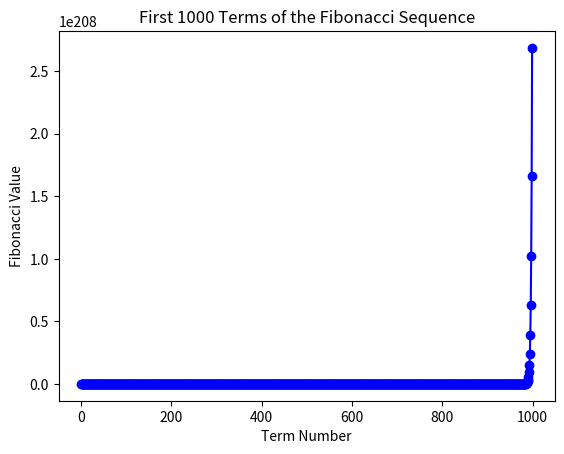

Write Python code to recreate this figure.
import matplotlib.pyplot as plt

def fibonacci(n):
    """Return the first n terms of the Fibonacci sequence."""
    sequence = [0, 1]
    for i in range(2, n):
        sequence.append(sequence[i-1] + sequence[i-2])
    return sequence

n_terms = 1000  # Change this value to plot more or fewer terms
fib_sequence = fibonacci(n_terms)
plt.plot(fib_sequence, 'bo-')
plt.xlabel('Term Number')
plt.ylabel('Fibonacci Value')
plt.title(f'First {n_terms} Terms of the Fibonacci Sequence')
plt.show()


